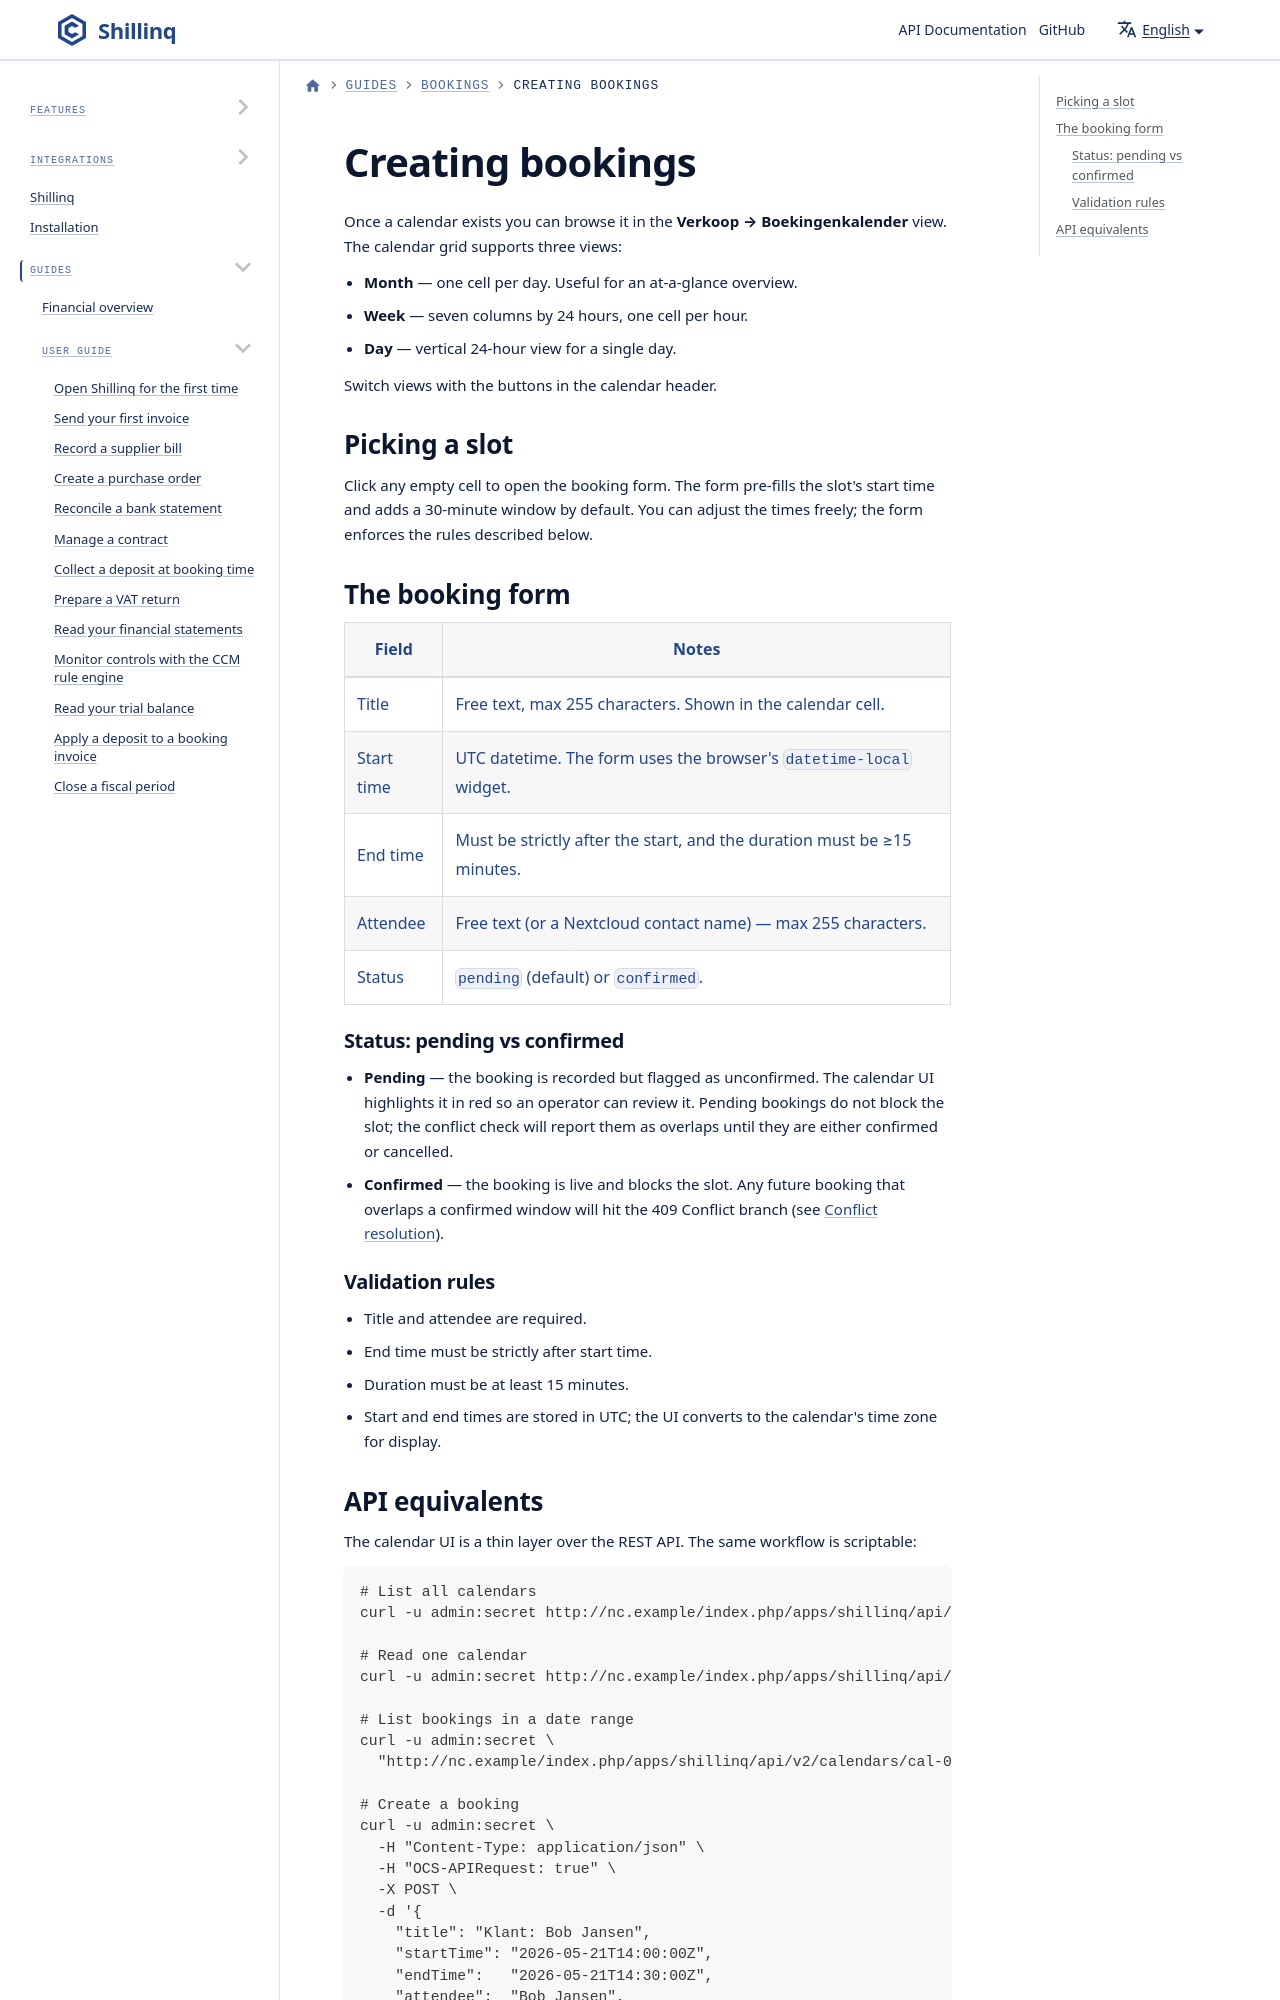

repository: ConductionNL/shillinq · page: docs/user-guide/bookings/creating-bookings/index.html · generator: docusaurus

---
title: Creating bookings
sidebar_position: 3
---

# Creating bookings

Once a calendar exists you can browse it in the **Verkoop →
Boekingenkalender** view. The calendar grid supports three views:

- **Month** — one cell per day. Useful for an at-a-glance overview.
- **Week** — seven columns by 24 hours, one cell per hour.
- **Day** — vertical 24-hour view for a single day.

Switch views with the buttons in the calendar header.
